Image classification data set "patch_dataset" (Prathu241/open_agri on GitHub). Class labels (5): early blight, healthy, late blight, leaf mold, septoria leaf spot.

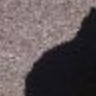
Label: leaf mold

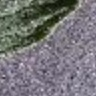
Label: healthy

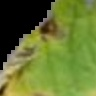
Label: septoria leaf spot

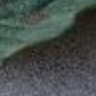
Label: early blight

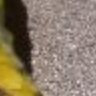
Label: early blight

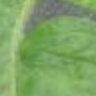
Label: late blight
